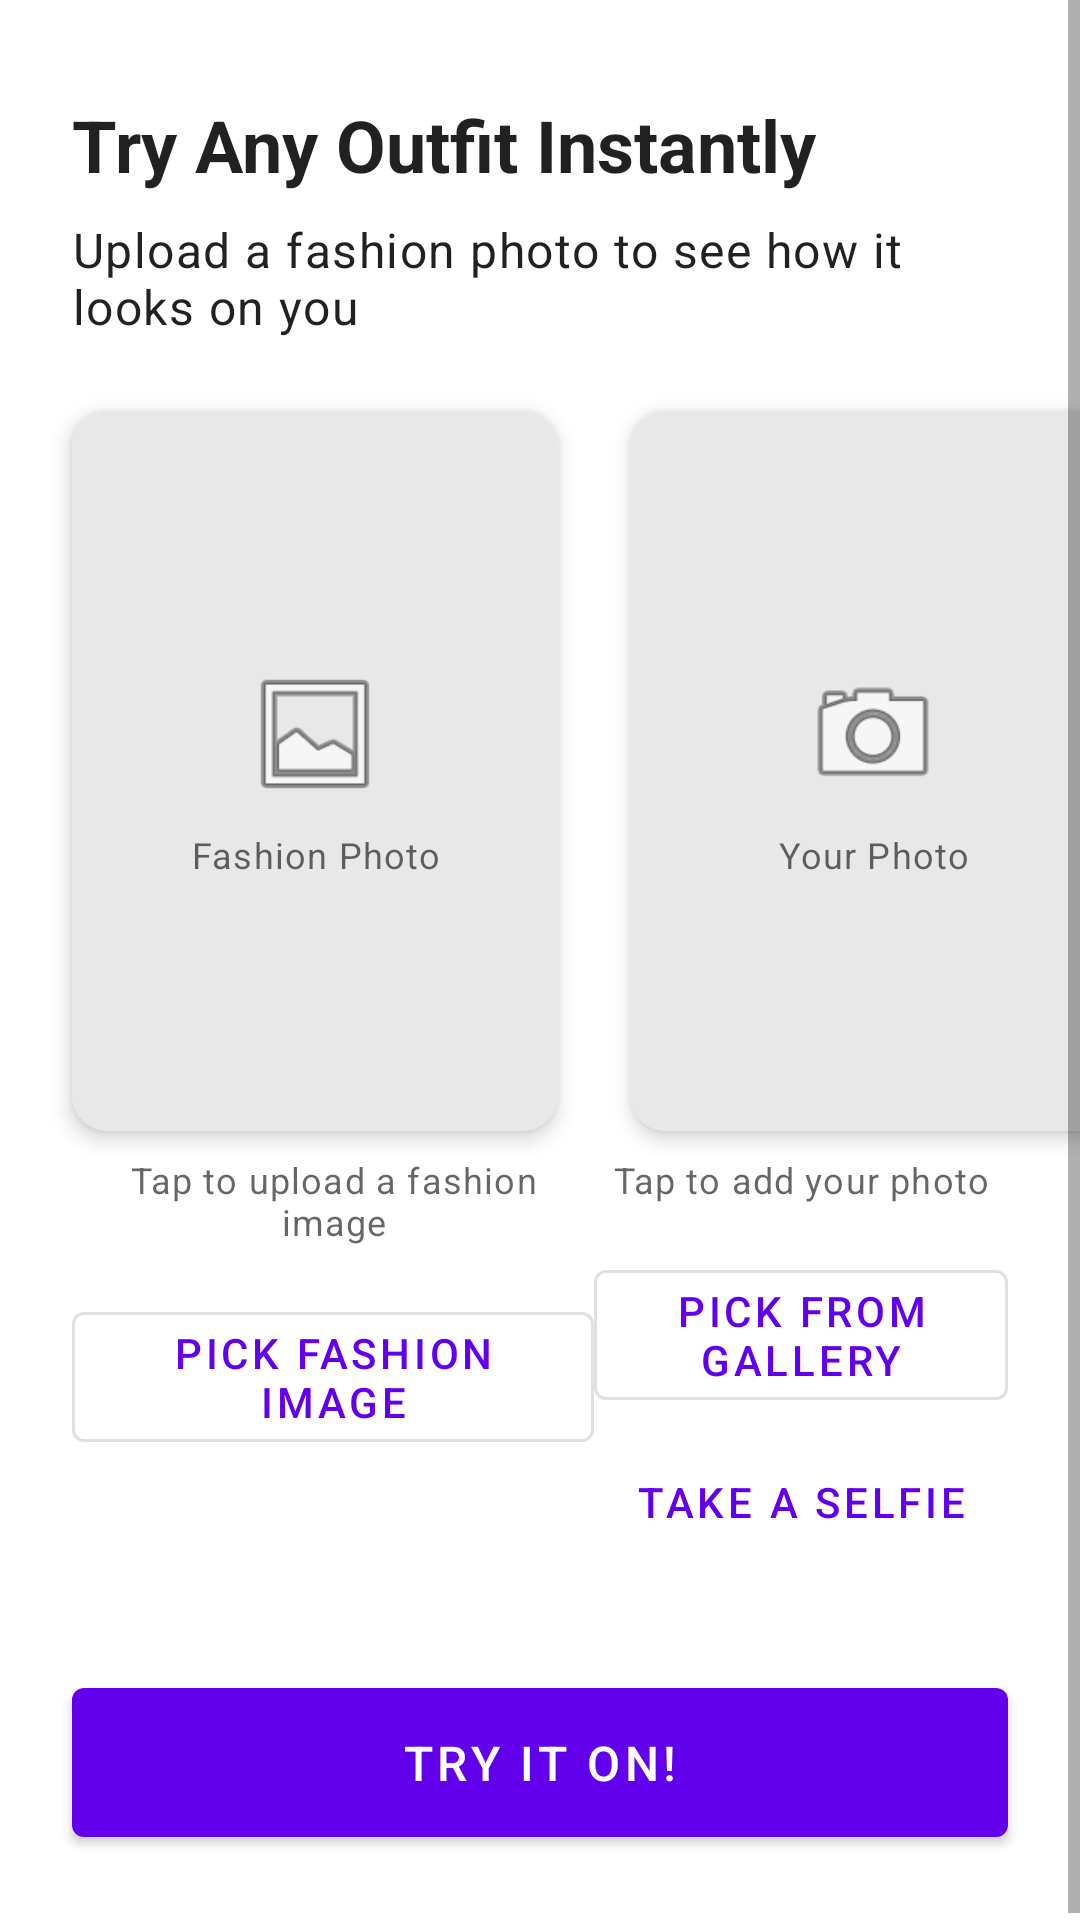

Here is an Android app screen rendered from its layout file. Give the layout XML and the strings, colors and styles it references.
<!-- AndroidManifest.xml: application theme Theme.Stylea -->
<!-- res/layout/activity_main.xml -->
<?xml version="1.0" encoding="utf-8"?>
<ScrollView xmlns:android="http://schemas.android.com/apk/res/android"
    xmlns:app="http://schemas.android.com/apk/res-auto"
    xmlns:tools="http://schemas.android.com/tools"
    android:layout_width="match_parent"
    android:layout_height="match_parent"
    android:fillViewport="true"
    tools:context=".ui.activities.MainActivity">

    <androidx.constraintlayout.widget.ConstraintLayout
        android:layout_width="match_parent"
        android:layout_height="wrap_content"
        android:paddingBottom="24dp">

        
        <TextView
            android:id="@+id/tvTitle"
            android:layout_width="0dp"
            android:layout_height="wrap_content"
            android:layout_marginStart="24dp"
            android:layout_marginTop="32dp"
            android:layout_marginEnd="24dp"
            android:text="@string/title_main"
            android:textAppearance="@style/TextAppearance.MaterialComponents.Headline5"
            android:textStyle="bold"
            app:layout_constraintEnd_toEndOf="parent"
            app:layout_constraintStart_toStartOf="parent"
            app:layout_constraintTop_toTopOf="parent" />

        <TextView
            android:id="@+id/tvSubtitle"
            android:layout_width="0dp"
            android:layout_height="wrap_content"
            android:layout_marginStart="24dp"
            android:layout_marginTop="8dp"
            android:layout_marginEnd="24dp"
            android:text="@string/subtitle_main"
            android:textAppearance="@style/TextAppearance.MaterialComponents.Body1"
            app:layout_constraintEnd_toEndOf="parent"
            app:layout_constraintStart_toStartOf="parent"
            app:layout_constraintTop_toBottomOf="@id/tvTitle" />

        
        <com.google.android.material.card.MaterialCardView
            android:id="@+id/cardFashion"
            android:layout_width="0dp"
            android:layout_height="240dp"
            android:layout_marginStart="24dp"
            android:layout_marginTop="24dp"
            android:layout_marginEnd="12dp"
            app:cardCornerRadius="12dp"
            app:cardElevation="4dp"
            app:layout_constraintEnd_toStartOf="@id/cardPerson"
            app:layout_constraintStart_toStartOf="parent"
            app:layout_constraintTop_toBottomOf="@id/tvSubtitle"
            app:layout_constraintWidth_percent="0.45">

            <FrameLayout
                android:layout_width="match_parent"
                android:layout_height="match_parent">

                <ImageView
                    android:id="@+id/ivFashion"
                    android:layout_width="match_parent"
                    android:layout_height="match_parent"
                    android:background="@color/image_placeholder_bg"
                    android:contentDescription="@string/cd_fashion_image"
                    android:scaleType="centerCrop" />

                <LinearLayout
                    android:id="@+id/llFashionPlaceholder"
                    android:layout_width="match_parent"
                    android:layout_height="match_parent"
                    android:gravity="center"
                    android:orientation="vertical"
                    android:padding="8dp">

                    <ImageView
                        android:layout_width="48dp"
                        android:layout_height="48dp"
                        android:src="@android:drawable/ic_menu_gallery"
                        android:contentDescription="@null" />

                    <TextView
                        android:layout_width="wrap_content"
                        android:layout_height="wrap_content"
                        android:layout_marginTop="8dp"
                        android:text="@string/label_fashion_photo"
                        android:textAppearance="@style/TextAppearance.MaterialComponents.Caption"
                        android:gravity="center" />

                </LinearLayout>

            </FrameLayout>

        </com.google.android.material.card.MaterialCardView>

        
        <com.google.android.material.card.MaterialCardView
            android:id="@+id/cardPerson"
            android:layout_width="0dp"
            android:layout_height="240dp"
            android:layout_marginStart="12dp"
            android:layout_marginTop="24dp"
            android:layout_marginEnd="24dp"
            app:cardCornerRadius="12dp"
            app:cardElevation="4dp"
            app:layout_constraintEnd_toEndOf="parent"
            app:layout_constraintStart_toEndOf="@id/cardFashion"
            app:layout_constraintTop_toBottomOf="@id/tvSubtitle"
            app:layout_constraintWidth_percent="0.45">

            <FrameLayout
                android:layout_width="match_parent"
                android:layout_height="match_parent">

                <ImageView
                    android:id="@+id/ivPerson"
                    android:layout_width="match_parent"
                    android:layout_height="match_parent"
                    android:background="@color/image_placeholder_bg"
                    android:contentDescription="@string/cd_person_image"
                    android:scaleType="centerCrop" />

                <LinearLayout
                    android:id="@+id/llPersonPlaceholder"
                    android:layout_width="match_parent"
                    android:layout_height="match_parent"
                    android:gravity="center"
                    android:orientation="vertical"
                    android:padding="8dp">

                    <ImageView
                        android:layout_width="48dp"
                        android:layout_height="48dp"
                        android:src="@android:drawable/ic_menu_camera"
                        android:contentDescription="@null" />

                    <TextView
                        android:layout_width="wrap_content"
                        android:layout_height="wrap_content"
                        android:layout_marginTop="8dp"
                        android:text="@string/label_your_photo"
                        android:textAppearance="@style/TextAppearance.MaterialComponents.Caption"
                        android:gravity="center" />

                </LinearLayout>

            </FrameLayout>

        </com.google.android.material.card.MaterialCardView>

        
        <TextView
            android:id="@+id/tvFashionLabel"
            android:layout_width="0dp"
            android:layout_height="wrap_content"
            android:layout_marginStart="24dp"
            android:layout_marginTop="8dp"
            android:layout_marginEnd="12dp"
            android:gravity="center"
            android:text="@string/hint_fashion_photo"
            android:textAppearance="@style/TextAppearance.MaterialComponents.Caption"
            app:layout_constraintEnd_toStartOf="@id/cardPerson"
            app:layout_constraintStart_toStartOf="parent"
            app:layout_constraintTop_toBottomOf="@id/cardFashion" />

        <TextView
            android:id="@+id/tvPersonLabel"
            android:layout_width="0dp"
            android:layout_height="wrap_content"
            android:layout_marginStart="12dp"
            android:layout_marginTop="8dp"
            android:layout_marginEnd="24dp"
            android:gravity="center"
            android:text="@string/hint_your_photo"
            android:textAppearance="@style/TextAppearance.MaterialComponents.Caption"
            app:layout_constraintEnd_toEndOf="parent"
            app:layout_constraintStart_toEndOf="@id/cardFashion"
            app:layout_constraintTop_toBottomOf="@id/cardPerson" />

        
        <com.google.android.material.button.MaterialButton
            android:id="@+id/btnPickFashion"
            style="@style/Widget.MaterialComponents.Button.OutlinedButton"
            android:layout_width="0dp"
            android:layout_height="wrap_content"
            android:layout_marginStart="24dp"
            android:layout_marginTop="16dp"
            android:layout_marginEnd="12dp"
            android:text="@string/btn_pick_fashion"
            app:layout_constraintEnd_toStartOf="@id/cardPerson"
            app:layout_constraintStart_toStartOf="parent"
            app:layout_constraintTop_toBottomOf="@id/tvFashionLabel" />

        <com.google.android.material.button.MaterialButton
            android:id="@+id/btnPickPerson"
            style="@style/Widget.MaterialComponents.Button.OutlinedButton"
            android:layout_width="0dp"
            android:layout_height="wrap_content"
            android:layout_marginStart="12dp"
            android:layout_marginTop="16dp"
            android:layout_marginEnd="24dp"
            android:text="@string/btn_pick_photo"
            app:layout_constraintEnd_toEndOf="parent"
            app:layout_constraintStart_toEndOf="@id/cardFashion"
            app:layout_constraintTop_toBottomOf="@id/tvPersonLabel" />

        
        <com.google.android.material.button.MaterialButton
            android:id="@+id/btnTakeSelfie"
            style="@style/Widget.MaterialComponents.Button.TextButton"
            android:layout_width="0dp"
            android:layout_height="wrap_content"
            android:layout_marginStart="12dp"
            android:layout_marginTop="4dp"
            android:layout_marginEnd="24dp"
            android:text="@string/btn_take_selfie"
            app:layout_constraintEnd_toEndOf="parent"
            app:layout_constraintStart_toEndOf="@id/cardFashion"
            app:layout_constraintTop_toBottomOf="@id/btnPickPerson" />

        
        <com.google.android.material.button.MaterialButton
            android:id="@+id/btnTryOn"
            android:layout_width="0dp"
            android:layout_height="wrap_content"
            android:layout_marginStart="24dp"
            android:layout_marginTop="32dp"
            android:layout_marginEnd="24dp"
            android:paddingTop="14dp"
            android:paddingBottom="14dp"
            android:text="@string/btn_try_on"
            android:textSize="16sp"
            app:layout_constraintEnd_toEndOf="parent"
            app:layout_constraintStart_toStartOf="parent"
            app:layout_constraintTop_toBottomOf="@id/btnTakeSelfie" />

        
        <com.google.android.material.progressindicator.LinearProgressIndicator
            android:id="@+id/progressBar"
            android:layout_width="0dp"
            android:layout_height="wrap_content"
            android:layout_marginStart="24dp"
            android:layout_marginTop="16dp"
            android:layout_marginEnd="24dp"
            android:visibility="gone"
            app:layout_constraintEnd_toEndOf="parent"
            app:layout_constraintStart_toStartOf="parent"
            app:layout_constraintTop_toBottomOf="@id/btnTryOn"
            app:indeterminate="true" />

        <TextView
            android:id="@+id/tvStatus"
            android:layout_width="0dp"
            android:layout_height="wrap_content"
            android:layout_marginStart="24dp"
            android:layout_marginTop="8dp"
            android:layout_marginEnd="24dp"
            android:gravity="center"
            android:visibility="gone"
            android:textAppearance="@style/TextAppearance.MaterialComponents.Body2"
            app:layout_constraintEnd_toEndOf="parent"
            app:layout_constraintStart_toStartOf="parent"
            app:layout_constraintTop_toBottomOf="@id/progressBar" />

    </androidx.constraintlayout.widget.ConstraintLayout>
</ScrollView>
<!-- resources referenced by this layout -->
<resources>
  <color name="image_placeholder_bg">#FFE8E8E8</color>
  <string name="btn_pick_fashion">Pick Fashion Image</string>
  <string name="btn_pick_photo">Pick from Gallery</string>
  <string name="btn_take_selfie">Take a Selfie</string>
  <string name="btn_try_on">Try It On!</string>
  <string name="cd_fashion_image">Selected fashion image</string>
  <string name="cd_person_image">Your selected photo</string>
  <string name="hint_fashion_photo">Tap to upload a fashion image</string>
  <string name="hint_your_photo">Tap to add your photo</string>
  <string name="label_fashion_photo">Fashion Photo</string>
  <string name="label_your_photo">Your Photo</string>
  <string name="subtitle_main">Upload a fashion photo to see how it looks on you</string>
  <string name="title_main">Try Any Outfit Instantly</string>
  <style name="Theme.Stylea" parent="Theme.MaterialComponents.DayNight.DarkActionBar">
          <item name="colorPrimary">@color/purple_500</item>
          <item name="colorPrimaryVariant">@color/purple_700</item>
          <item name="colorOnPrimary">@color/white</item>
          <item name="colorSecondary">@color/teal_200</item>
          <item name="colorSecondaryVariant">@color/teal_700</item>
          <item name="colorOnSecondary">@color/black</item>
          <item name="android:statusBarColor" tools:targetApi="l">?attr/colorPrimaryVariant</item>
      </style>
  <color name="purple_500">#FF6200EE</color>
  <color name="purple_700">#FF3700B3</color>
  <color name="white">#FFFFFFFF</color>
  <color name="teal_200">#FF03DAC5</color>
  <color name="teal_700">#FF018786</color>
  <color name="black">#FF000000</color>
</resources>
